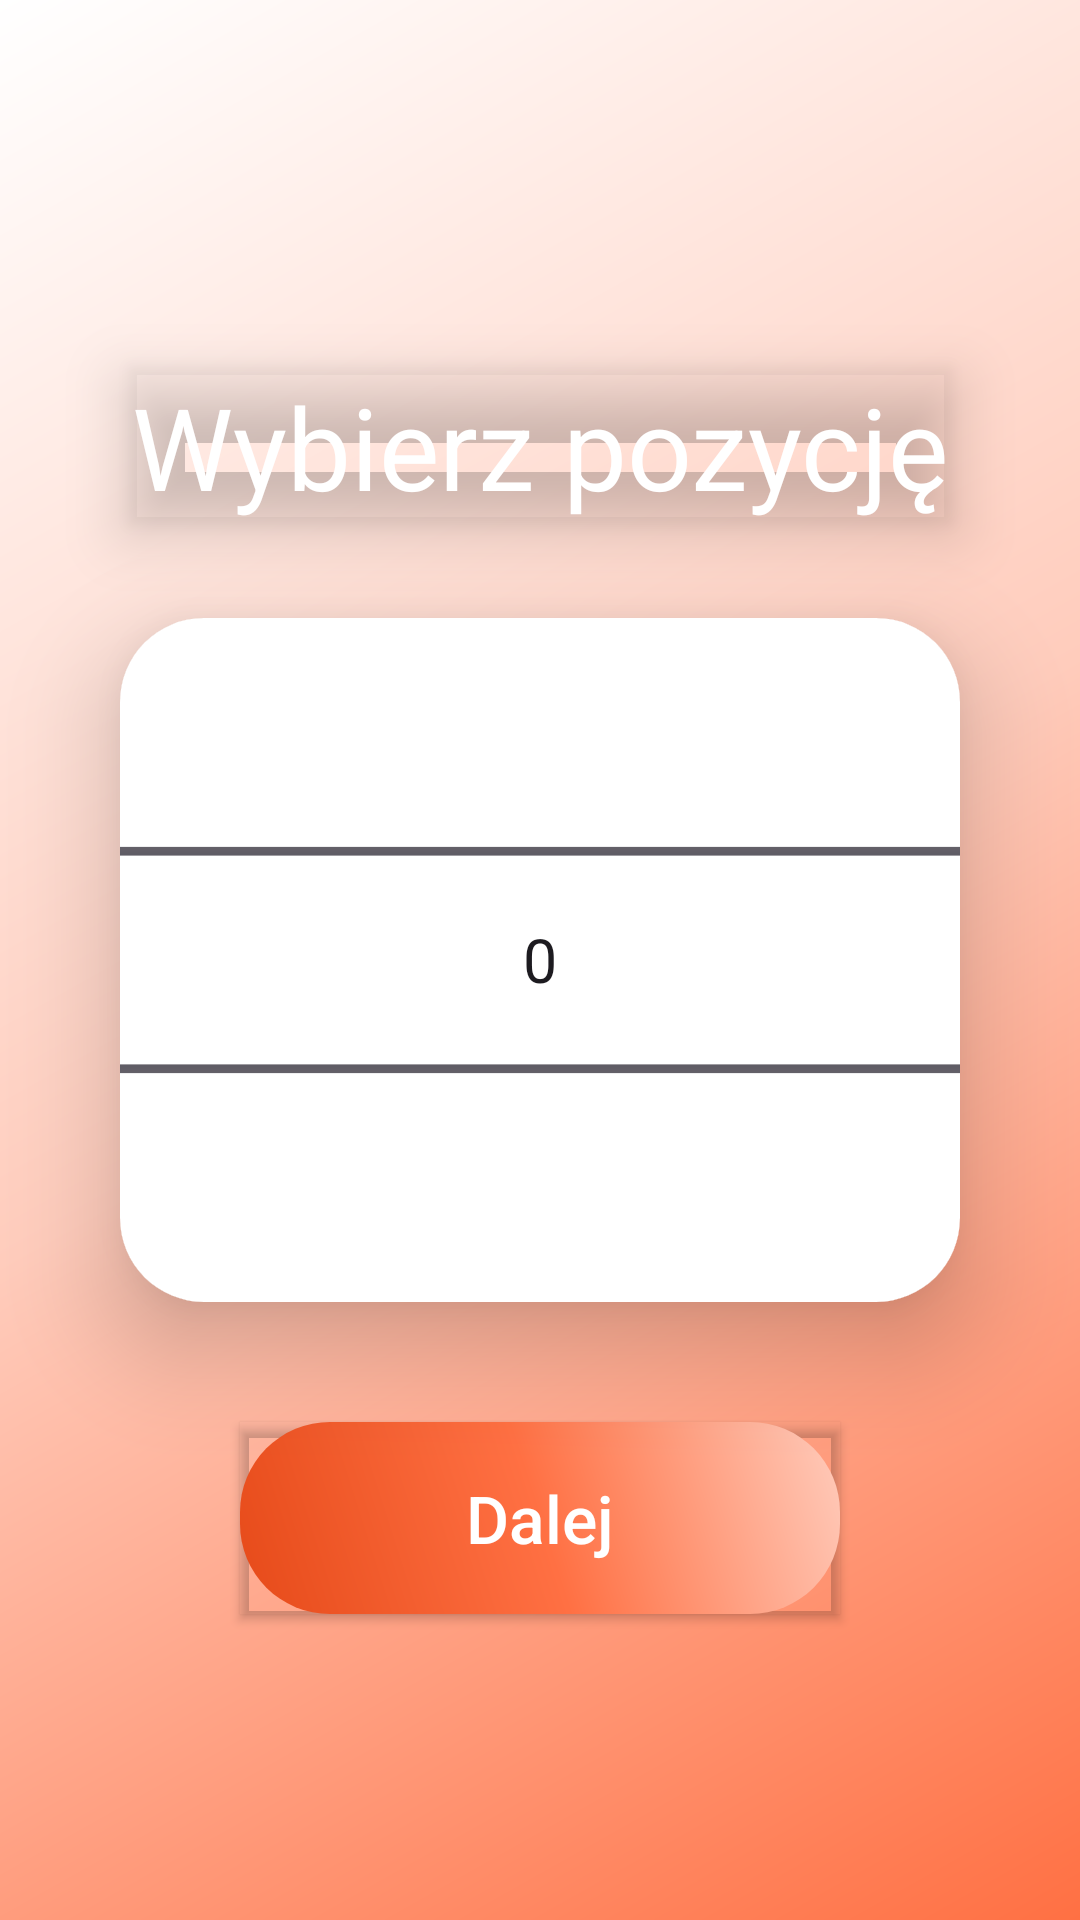

The Android layout XML behind this screen, and the referenced resources:
<!-- AndroidManifest.xml: application theme Theme.HiraganaAndKatakana -->
<!-- res/layout/probny.xml -->
<?xml version="1.0" encoding="utf-8"?>
<androidx.constraintlayout.widget.ConstraintLayout
    xmlns:android="http://schemas.android.com/apk/res/android"
    xmlns:app="http://schemas.android.com/apk/res-auto"
    android:id="@+id/main"
    android:layout_width="match_parent"
    android:layout_height="match_parent"
    android:background="@drawable/bg_gradient">

    <TextView
        android:id="@+id/labelPicker"
        android:text="Wybierz pozycję"
        android:textSize="38sp"
        android:layout_width="wrap_content"
        android:layout_height="wrap_content"
        android:textColor="#FFFFFF"
        android:elevation="12dp"
        android:outlineProvider="bounds"
        android:layout_marginBottom="32dp"
        app:layout_constraintBottom_toTopOf="@id/cardPicker"
        app:layout_constraintStart_toStartOf="parent"
        app:layout_constraintEnd_toEndOf="parent"/>

    <androidx.cardview.widget.CardView
        android:id="@+id/cardPicker"
        android:layout_width="280dp"
        android:layout_height="wrap_content"
        app:cardCornerRadius="28dp"
        app:cardElevation="20dp"
        app:cardBackgroundColor="#FFFFFF"
        android:padding="24dp"
        app:layout_constraintTop_toTopOf="parent"
        app:layout_constraintBottom_toBottomOf="parent"
        app:layout_constraintStart_toStartOf="parent"
        app:layout_constraintEnd_toEndOf="parent">

        <NumberPicker
            android:id="@+id/picker"
            android:layout_width="match_parent"
            android:layout_height="wrap_content"
            android:scaleX="1.45"
            android:scaleY="1.45"
            android:layout_marginVertical="24dp"/>
    </androidx.cardview.widget.CardView>
    <Button
        android:id="@+id/btnOk"
        android:text="Dalej"
        android:textAllCaps="false"
        android:textSize="22sp"
        android:textColor="#FFFFFF"
        android:background="@drawable/bg_button_gradient"
        android:layout_width="200dp"
        android:layout_height="64dp"
        android:layout_marginTop="40dp"
        android:elevation="16dp"
        android:outlineProvider="bounds"
        app:layout_constraintTop_toBottomOf="@id/cardPicker"
        app:layout_constraintStart_toStartOf="parent"
        app:layout_constraintEnd_toEndOf="parent"/>
</androidx.constraintlayout.widget.ConstraintLayout>
<!-- resources referenced by this layout -->
<resources>
  <!-- drawable bg_button_gradient (drawable) -->
  <?xml version="1.0" encoding="utf-8"?>
  <shape xmlns:android="http://schemas.android.com/apk/res/android"
      android:shape="rectangle">
  
      <gradient
          android:angle="45"
          android:startColor="@color/pomaranczowy_zaznaczony"
          android:centerColor="@color/przycisk_glowny"
          android:endColor="@color/przycisk_dodatkowy"
          android:type="linear" />
      <corners android:radius="30dp"/>
  </shape>
  <!-- drawable bg_gradient (drawable) -->
  <?xml version="1.0" encoding="utf-8"?>
  <shape xmlns:android="http://schemas.android.com/apk/res/android"
      android:shape="rectangle">
  
      <gradient
          android:angle="135"
          android:startColor="@color/przycisk_glowny"
          android:centerColor="@color/przycisk_dodatkowy"
          android:endColor="@color/tlo_powierzchnia"
          android:type="linear" />
  </shape>
  <style name="Theme.HiraganaAndKatakana" parent="Base.Theme.HiraganaAndKatakana" />
  <color name="pomaranczowy_zaznaczony">#E64A19</color>
  <color name="przycisk_glowny">#FF7043</color>
  <color name="przycisk_dodatkowy">#FFCCBC</color>
  <color name="tlo_powierzchnia">#FFFFFF</color>
  <style name="Base.Theme.HiraganaAndKatakana" parent="Theme.Material3.DayNight">
          
          <item name="colorPrimary">#E65100</item>
          <item name="colorPrimaryDark">#BF360C</item>
          <item name="colorAccent">#FF7043</item>
          <item name="colorSurface">#FFFFFF</item>
          <item name="colorOnPrimary">#FFFFFF</item>
          <item name="colorOnSurface">#E65100</item>
      </style>
</resources>
